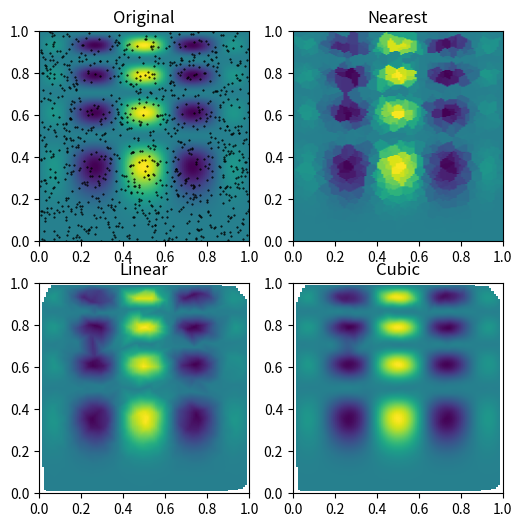

This figure's Python source:
import numpy as np
from scipy.interpolate import griddata
import matplotlib.pyplot as plt

import numpy as np
from scipy.interpolate import interp2d
import matplotlib.pyplot as plt

# https://stackoverflow.com/questions/37872171/how-can-i-perform-two-dimensional-interpolation-using-scipy

# x = np.linspace(0, 4, 13)
# y = np.array([0, 2, 3, 3.5, 3.75, 3.875, 3.9375, 4])
# X, Y = np.meshgrid(x, y)
# Z = np.sin(np.pi*X/2) * np.exp(Y/2)
#
# x2 = np.linspace(0, 4, 65)
# y2 = np.linspace(0, 4, 65)
# f = interp2d(x, y, Z, kind='cubic')
# Z2 = f(x2, y2)
#
# fig, ax = plt.subplots(nrows=1, ncols=2)
# ax[0].pcolormesh(X, Y, Z)
#
# X2, Y2 = np.meshgrid(x2, y2)
# ax[1].pcolormesh(X2, Y2, Z2)
#
# plt.show()

print('bye')
# # Suppose we want to interpolate the 2-D function


def func(x, y):
    return x*(1-x)*np.cos(4*np.pi*x) * np.sin(4*np.pi*y**2)**2
# on a grid in [0, 1]x[0, 1]

# >>>
grid_x, grid_y = np.mgrid[0:1:100j, 0:1:200j]
# but we only know its values at 1000 data points:

# >>>
points = np.random.rand(1000, 2)
values = func(points[:,0], points[:,1])
# This can be done with griddata – below we try out all of the interpolation methods:

# >>>

grid_z0 = griddata(points, values, (grid_x, grid_y), method='nearest')
grid_z1 = griddata(points, values, (grid_x, grid_y), method='linear')
grid_z2 = griddata(points, values, (grid_x, grid_y), method='cubic')
# # One can see that the exact result is reproduced by all of the methods to some degree, but for this smooth function the piecewise cubic interpolant gives the best results:
#
# # >>>
#
plt.subplot(221)
plt.imshow(func(grid_x, grid_y).T, extent=(0,1,0,1), origin='lower')
plt.plot(points[:,0], points[:,1], 'k.', ms=1)
plt.title('Original')
plt.subplot(222)
plt.imshow(grid_z0.T, extent=(0,1,0,1), origin='lower')
plt.title('Nearest')
plt.subplot(223)
plt.imshow(grid_z1.T, extent=(0,1,0,1), origin='lower')
plt.title('Linear')
plt.subplot(224)
plt.imshow(grid_z2.T, extent=(0,1,0,1), origin='lower')
plt.title('Cubic')
plt.gcf().set_size_inches(6, 6)
plt.show()